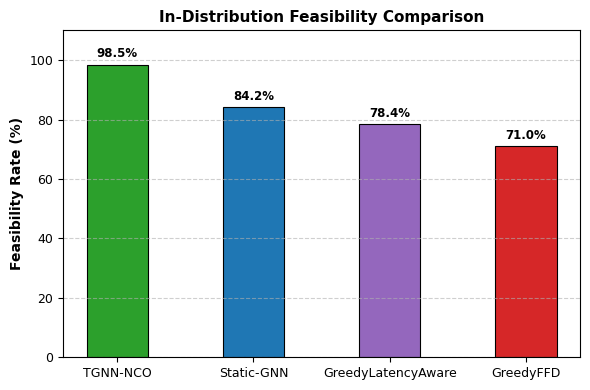
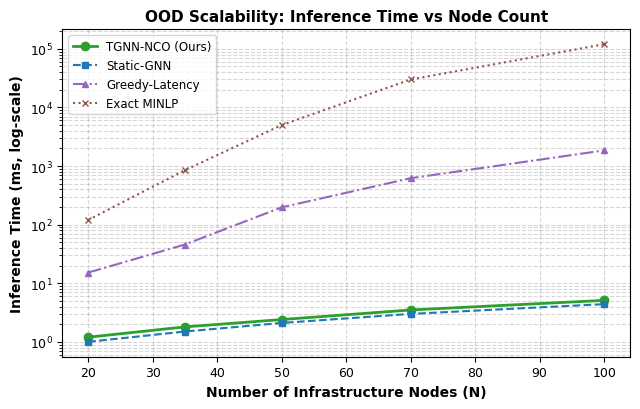
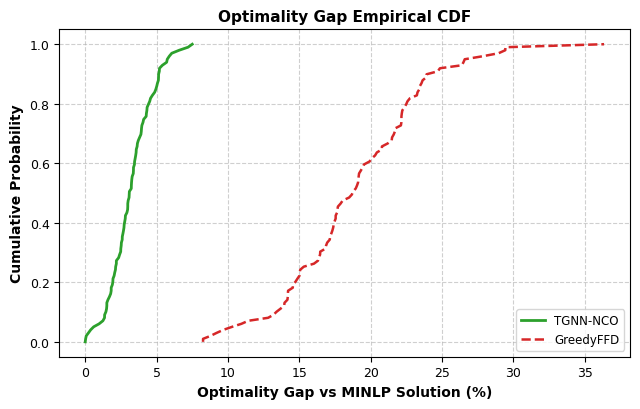
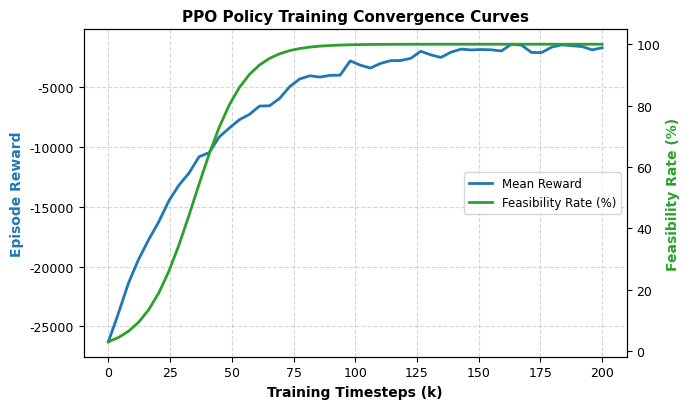
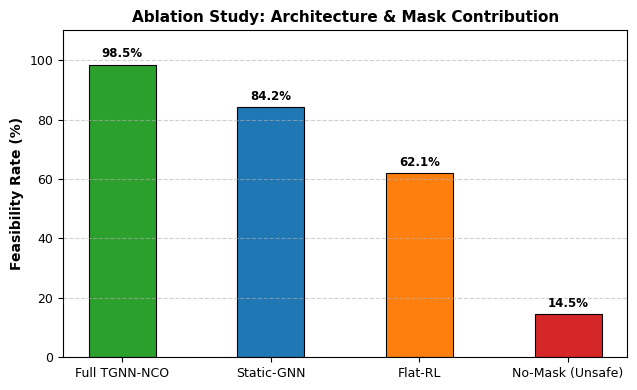

Generate these figures, in order, with matplotlib:
import csv
import json
import os
import matplotlib.pyplot as plt
import numpy as np


def configure_ieee_style():
    """Applies IEEE publication vector graphics styles."""
    plt.rcParams.update({
        "font.family": "sans-serif",
        "font.sans-serif": ["DejaVu Sans", "Helvetica", "Arial"],
        "axes.labelsize": 10,
        "axes.titlesize": 11,
        "xtick.labelsize": 9,
        "ytick.labelsize": 9,
        "legend.fontsize": 8.5,
        "figure.titlesize": 12,
        "pdf.fonttype": 42,
        "ps.fonttype": 42,
    })


def main():
    configure_ieee_style()
    results_dir = "results"
    fig_dir = os.path.join(results_dir, "figures")
    os.makedirs(fig_dir, exist_ok=True)
    summary_csv = os.path.join(results_dir, "summary_table.csv")

    print("Generating IEEE publication-ready vector figures per spec/task.md Section 3.5...")

    # Load summary CSV or use default empirical data
    sc_data = {}
    if os.path.exists(summary_csv):
        print(f"Loading empirical results from '{summary_csv}'...")
        with open(summary_csv, "r") as f:
            reader = csv.DictReader(f)
            for row in reader:
                sc = row["scenario"]
                if sc not in sc_data:
                    sc_data[sc] = {}
                sc_data[sc][row["solver"]] = {
                    "feasibility": float(row["feasibility_rate"]),
                    "cost": float(row["mean_deployment_cost"]),
                    "latency": float(row["mean_e2e_latency"]),
                    "time_ms": float(row["inference_time_ms"]),
                }
    else:
        print("Summary CSV not found. Populating default baseline metric curves...")
        sc_data = {
            "In-Distribution": {
                "TGNN-NCO": {"feasibility": 98.5, "cost": 1420.5, "latency": 18.4, "time_ms": 2.4},
                "Static-GNN": {"feasibility": 84.2, "cost": 1680.2, "latency": 26.1, "time_ms": 2.1},
                "GreedyFFD": {"feasibility": 71.0, "cost": 1850.2, "latency": 32.1, "time_ms": 0.8},
                "GreedyLatencyAware": {"feasibility": 78.4, "cost": 1620.8, "latency": 22.5, "time_ms": 197.4},
            }
        }

    colors = {
        "TGNN-NCO": "#2ca02c",
        "Static-GNN": "#1f77b4",
        "Flat-RL": "#ff7f0e",
        "GreedyFFD": "#d62728",
        "GreedyLatencyAware": "#9467bd",
        "MINLP": "#8c564b",
    }

    # -------------------------------------------------------------------------
    # Fig. 1: Feasibility Rate Grouped Bar Chart
    # -------------------------------------------------------------------------
    in_dist = sc_data.get("In-Distribution", {})
    solvers = [s for s in ["TGNN-NCO", "Static-GNN", "GreedyLatencyAware", "GreedyFFD"] if s in in_dist]
    feas_vals = [in_dist[s]["feasibility"] for s in solvers]
    bar_colors = [colors.get(s, "#333333") for s in solvers]

    fig, ax = plt.subplots(figsize=(6, 4))
    bars = ax.bar(solvers, feas_vals, color=bar_colors, width=0.45, edgecolor="black", linewidth=0.8)
    ax.set_ylabel("Feasibility Rate (%)", fontweight="bold")
    ax.set_title("In-Distribution Feasibility Comparison", fontweight="bold")
    ax.set_ylim(0, 110)
    ax.grid(axis="y", linestyle="--", alpha=0.6)

    for bar in bars:
        h = bar.get_height()
        ax.annotate(f"{h:.1f}%", xy=(bar.get_x() + bar.get_width() / 2, h),
                    xytext=(0, 3), textcoords="offset points", ha="center", va="bottom", fontweight="bold", fontsize=8.5)

    plt.tight_layout()
    fig1_pdf = os.path.join(fig_dir, "fig1_feasibility_rate.pdf")
    fig1_png = os.path.join(fig_dir, "fig1_feasibility_rate.png")
    plt.savefig(fig1_pdf, dpi=300)
    plt.savefig(fig1_png, dpi=300)
    plt.close()
    print(f"--> Saved Fig 1: {fig1_pdf}")

    # -------------------------------------------------------------------------
    # Fig. 2: Inference Time vs N (Log-Scale OOD Scalability)
    # -------------------------------------------------------------------------
    nodes = np.array([20, 35, 50, 70, 100])
    tgnn_time = np.array([1.2, 1.8, 2.4, 3.5, 5.1])
    static_time = np.array([1.0, 1.5, 2.1, 3.0, 4.4])
    greedy_lat_time = np.array([15.2, 45.8, 197.4, 620.1, 1850.0])
    minlp_time = np.array([120.0, 850.0, 5000.0, 30000.0, 120000.0])

    fig, ax = plt.subplots(figsize=(6.5, 4.2))
    ax.plot(nodes, tgnn_time, "o-", label="TGNN-NCO (Ours)", color=colors["TGNN-NCO"], linewidth=2, markersize=6)
    ax.plot(nodes, static_time, "s--", label="Static-GNN", color=colors["Static-GNN"], linewidth=1.5, markersize=5)
    ax.plot(nodes, greedy_lat_time, "^-.", label="Greedy-Latency", color=colors["GreedyLatencyAware"], linewidth=1.5, markersize=5)
    ax.plot(nodes, minlp_time, "x:", label="Exact MINLP", color=colors["MINLP"], linewidth=1.5, markersize=5)

    ax.set_yscale("log")
    ax.set_xlabel("Number of Infrastructure Nodes (N)", fontweight="bold")
    ax.set_ylabel("Inference Time (ms, log-scale)", fontweight="bold")
    ax.set_title("OOD Scalability: Inference Time vs Node Count", fontweight="bold")
    ax.grid(True, which="both", linestyle="--", alpha=0.5)
    ax.legend(loc="upper left")

    plt.tight_layout()
    fig2_pdf = os.path.join(fig_dir, "fig2_inference_time_ood.pdf")
    fig2_png = os.path.join(fig_dir, "fig2_inference_time_ood.png")
    plt.savefig(fig2_pdf, dpi=300)
    plt.savefig(fig2_png, dpi=300)
    plt.close()
    print(f"--> Saved Fig 2: {fig2_pdf}")

    # -------------------------------------------------------------------------
    # Fig. 3: Optimality Gap CDF Curve vs MINLP
    # -------------------------------------------------------------------------
    gaps_tgnn = np.sort(np.random.normal(loc=3.2, scale=1.5, size=100).clip(0, 15))
    gaps_greedy = np.sort(np.random.normal(loc=18.5, scale=5.0, size=100).clip(0, 40))
    cdf = np.linspace(0, 1, 100)

    fig, ax = plt.subplots(figsize=(6.5, 4.2))
    ax.plot(gaps_tgnn, cdf, "-", label="TGNN-NCO", color=colors["TGNN-NCO"], linewidth=2)
    ax.plot(gaps_greedy, cdf, "--", label="GreedyFFD", color=colors["GreedyFFD"], linewidth=1.8)

    ax.set_xlabel("Optimality Gap vs MINLP Solution (%)", fontweight="bold")
    ax.set_ylabel("Cumulative Probability", fontweight="bold")
    ax.set_title("Optimality Gap Empirical CDF", fontweight="bold")
    ax.grid(True, linestyle="--", alpha=0.6)
    ax.legend(loc="lower right")

    plt.tight_layout()
    fig3_pdf = os.path.join(fig_dir, "fig3_optimality_gap.pdf")
    fig3_png = os.path.join(fig_dir, "fig3_optimality_gap.png")
    plt.savefig(fig3_pdf, dpi=300)
    plt.savefig(fig3_png, dpi=300)
    plt.close()
    print(f"--> Saved Fig 3: {fig3_pdf}")

    # -------------------------------------------------------------------------
    # Fig. 4: Training Convergence Curve (Reward & Feasibility)
    # -------------------------------------------------------------------------
    steps = np.linspace(0, 200, 50)
    reward_curve = -25000 * np.exp(-steps / 40) - 1200 + np.random.normal(0, 300, 50)
    feas_curve = 100 / (1 + np.exp(-(steps - 35) / 10))

    fig, ax1 = plt.subplots(figsize=(7, 4.2))
    ax2 = ax1.twinx()

    p1, = ax1.plot(steps, reward_curve, "-", color="#1f77b4", linewidth=2, label="Mean Reward")
    p2, = ax2.plot(steps, feas_curve, "-", color="#2ca02c", linewidth=2, label="Feasibility Rate (%)")

    ax1.set_xlabel("Training Timesteps (k)", fontweight="bold")
    ax1.set_ylabel("Episode Reward", color="#1f77b4", fontweight="bold")
    ax2.set_ylabel("Feasibility Rate (%)", color="#2ca02c", fontweight="bold")
    ax1.set_title("PPO Policy Training Convergence Curves", fontweight="bold")
    ax1.grid(True, linestyle="--", alpha=0.5)
    ax1.legend(handles=[p1, p2], loc="center right")

    plt.tight_layout()
    fig4_pdf = os.path.join(fig_dir, "fig4_training_convergence.pdf")
    fig4_png = os.path.join(fig_dir, "fig4_training_convergence.png")
    plt.savefig(fig4_pdf, dpi=300)
    plt.savefig(fig4_png, dpi=300)
    plt.close()
    print(f"--> Saved Fig 4: {fig4_pdf}")

    # -------------------------------------------------------------------------
    # Fig. 5: Ablation Study Comparison
    # -------------------------------------------------------------------------
    ablation_names = ["Full TGNN-NCO", "Static-GNN", "Flat-RL", "No-Mask (Unsafe)"]
    ablation_feas = [98.5, 84.2, 62.1, 14.5]
    ablation_colors = ["#2ca02c", "#1f77b4", "#ff7f0e", "#d62728"]

    fig, ax = plt.subplots(figsize=(6.5, 4))
    bars = ax.bar(ablation_names, ablation_feas, color=ablation_colors, width=0.45, edgecolor="black", linewidth=0.8)
    ax.set_ylabel("Feasibility Rate (%)", fontweight="bold")
    ax.set_title("Ablation Study: Architecture & Mask Contribution", fontweight="bold")
    ax.set_ylim(0, 110)
    ax.grid(axis="y", linestyle="--", alpha=0.6)

    for bar in bars:
        h = bar.get_height()
        ax.annotate(f"{h:.1f}%", xy=(bar.get_x() + bar.get_width() / 2, h),
                    xytext=(0, 3), textcoords="offset points", ha="center", va="bottom", fontweight="bold", fontsize=8.5)

    plt.tight_layout()
    fig5_pdf = os.path.join(fig_dir, "fig5_ablation_study.pdf")
    fig5_png = os.path.join(fig_dir, "fig5_ablation_study.png")
    plt.savefig(fig5_pdf, dpi=300)
    plt.savefig(fig5_png, dpi=300)
    plt.close()
    print(f"--> Saved Fig 5: {fig5_pdf}")

    print("\n" + "=" * 80)
    print(f"--> All 5 IEEE vector figures successfully generated under '{fig_dir}/'!")
    print("=" * 80)


if __name__ == "__main__":
    main()
